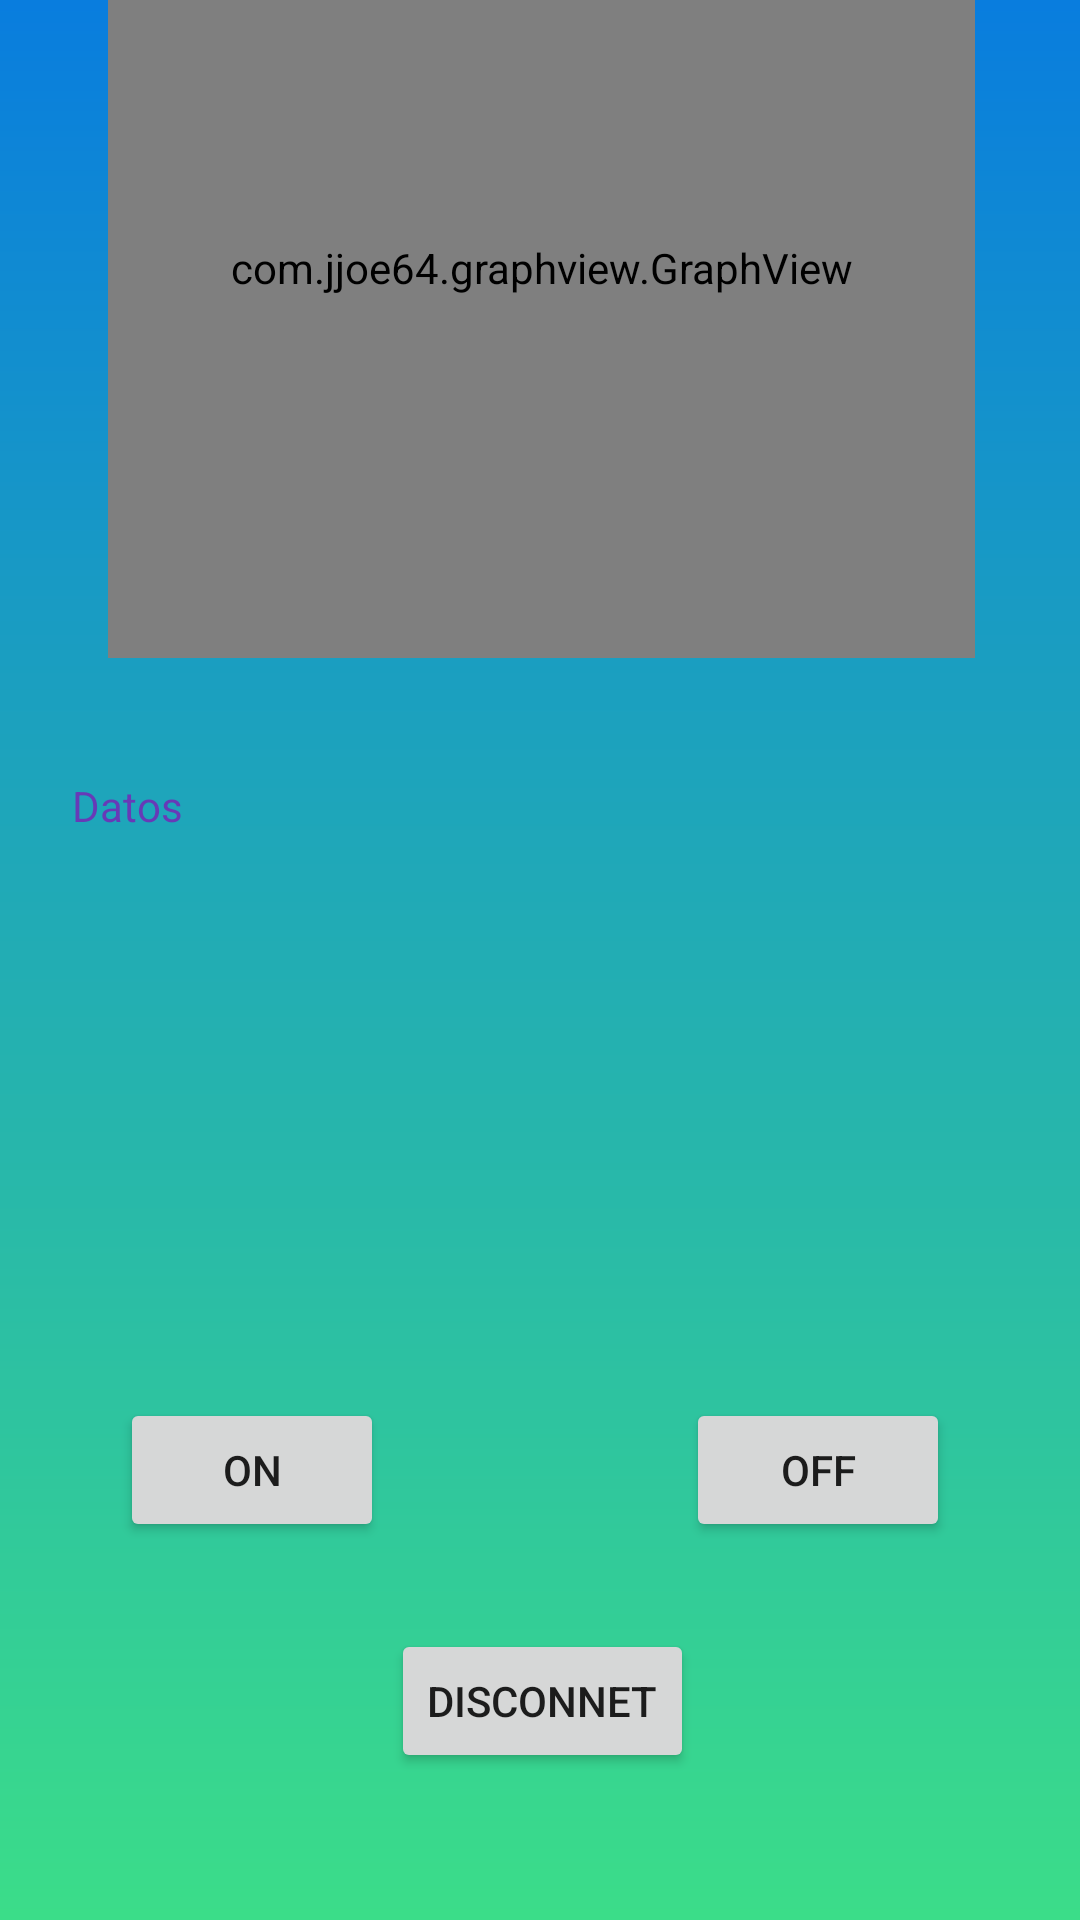

Write the Android layout XML for this screen, with the resource values it uses.
<!-- AndroidManifest.xml: application theme Theme.XCardio -->
<!-- res/layout/activity_control.xml -->
<?xml version="1.0" encoding="utf-8"?>
<androidx.constraintlayout.widget.ConstraintLayout xmlns:android="http://schemas.android.com/apk/res/android"
    xmlns:app="http://schemas.android.com/apk/res-auto"
    xmlns:tools="http://schemas.android.com/tools"
    android:id="@+id/disconnetButton"
    android:layout_width="match_parent"
    android:layout_height="match_parent"
    android:background="@drawable/background"
    tools:context=".ControlActivity">

    <Button
        android:id="@+id/disconnect"
        android:layout_width="wrap_content"
        android:layout_height="wrap_content"
        android:text="Disconnet"
        app:layout_constraintBottom_toBottomOf="parent"
        app:layout_constraintEnd_toEndOf="parent"
        app:layout_constraintHorizontal_bias="0.503"
        app:layout_constraintStart_toStartOf="parent"
        app:layout_constraintTop_toBottomOf="@+id/ledOn"
        app:layout_constraintVertical_bias="0.371" />

    <Button
        android:id="@+id/ledOn"
        android:layout_width="wrap_content"
        android:layout_height="wrap_content"
        android:layout_marginStart="40dp"
        android:text="on"
        app:layout_constraintBottom_toBottomOf="parent"
        app:layout_constraintStart_toStartOf="parent"
        app:layout_constraintTop_toTopOf="parent"
        app:layout_constraintVertical_bias="0.787" />

    <Button
        android:id="@+id/ledOff"
        android:layout_width="wrap_content"
        android:layout_height="wrap_content"
        android:layout_marginEnd="42dp"
        android:text="off"
        app:layout_constraintBottom_toBottomOf="parent"
        app:layout_constraintEnd_toEndOf="parent"
        app:layout_constraintHorizontal_bias="0.986"
        app:layout_constraintStart_toEndOf="@+id/ledOn"
        app:layout_constraintTop_toTopOf="parent"
        app:layout_constraintVertical_bias="0.787" />

    <TextView
        android:id="@+id/Rx"
        android:layout_width="312dp"
        android:layout_height="73dp"
        android:text="Datos"
        android:textColor="#673AB7"
        android:textSize="14sp"
        app:layout_constraintBottom_toTopOf="@+id/disconnect"
        app:layout_constraintEnd_toEndOf="parent"
        app:layout_constraintStart_toStartOf="parent"
        app:layout_constraintTop_toBottomOf="@+id/graph"
        app:layout_constraintVertical_bias="0.159" />

    <TextView
        android:id="@+id/bpm"
        android:layout_width="133dp"
        android:layout_height="56dp"
        android:textColor="#673AB7"
        android:textSize="30sp"
        app:layout_constraintBottom_toTopOf="@+id/disconnect"
        app:layout_constraintEnd_toEndOf="parent"
        app:layout_constraintHorizontal_bias="0.525"
        app:layout_constraintStart_toStartOf="parent"
        app:layout_constraintTop_toBottomOf="@+id/graph"
        app:layout_constraintVertical_bias="0.519" />

    <com.jjoe64.graphview.GraphView
        android:id="@+id/graph"
        android:layout_width="289dp"
        android:layout_height="260dp"
        android:layout_marginTop="56dp"
        android:layout_marginBottom="421dp"
        app:layout_constraintBottom_toBottomOf="parent"
        app:layout_constraintEnd_toEndOf="parent"
        app:layout_constraintHorizontal_bias="0.508"
        app:layout_constraintStart_toStartOf="parent"
        app:layout_constraintTop_toTopOf="parent"
        app:layout_constraintVertical_bias="1.0" />

</androidx.constraintlayout.widget.ConstraintLayout>
<!-- resources referenced by this layout -->
<resources>
  <!-- drawable background: png bitmap (drawable, 14445 bytes) -->
  <style name="Theme.XCardio" parent="Theme.MaterialComponents.DayNight.DarkActionBar">
          
          <item name="colorPrimary">@color/purple_500</item>
          <item name="colorPrimaryVariant">@color/purple_700</item>
          <item name="colorOnPrimary">@color/white</item>
          
          <item name="colorSecondary">@color/teal_200</item>
          <item name="colorSecondaryVariant">@color/teal_700</item>
          <item name="colorOnSecondary">@color/black</item>
          
          <item name="android:statusBarColor" tools:targetApi="l">?attr/colorPrimaryVariant</item>
          
      </style>
  <!-- not gathered from this repository: default colours our renderer supplied (Android Studio template values) -->
  <color name="purple_500">#FF6200EE</color>
  <color name="purple_700">#FF3700B3</color>
  <color name="teal_200">#FF03DAC5</color>
  <color name="teal_700">#FF018786</color>
  <color name="black">#FF000000</color>
  <color name="white">#FFFFFFFF</color>
</resources>
